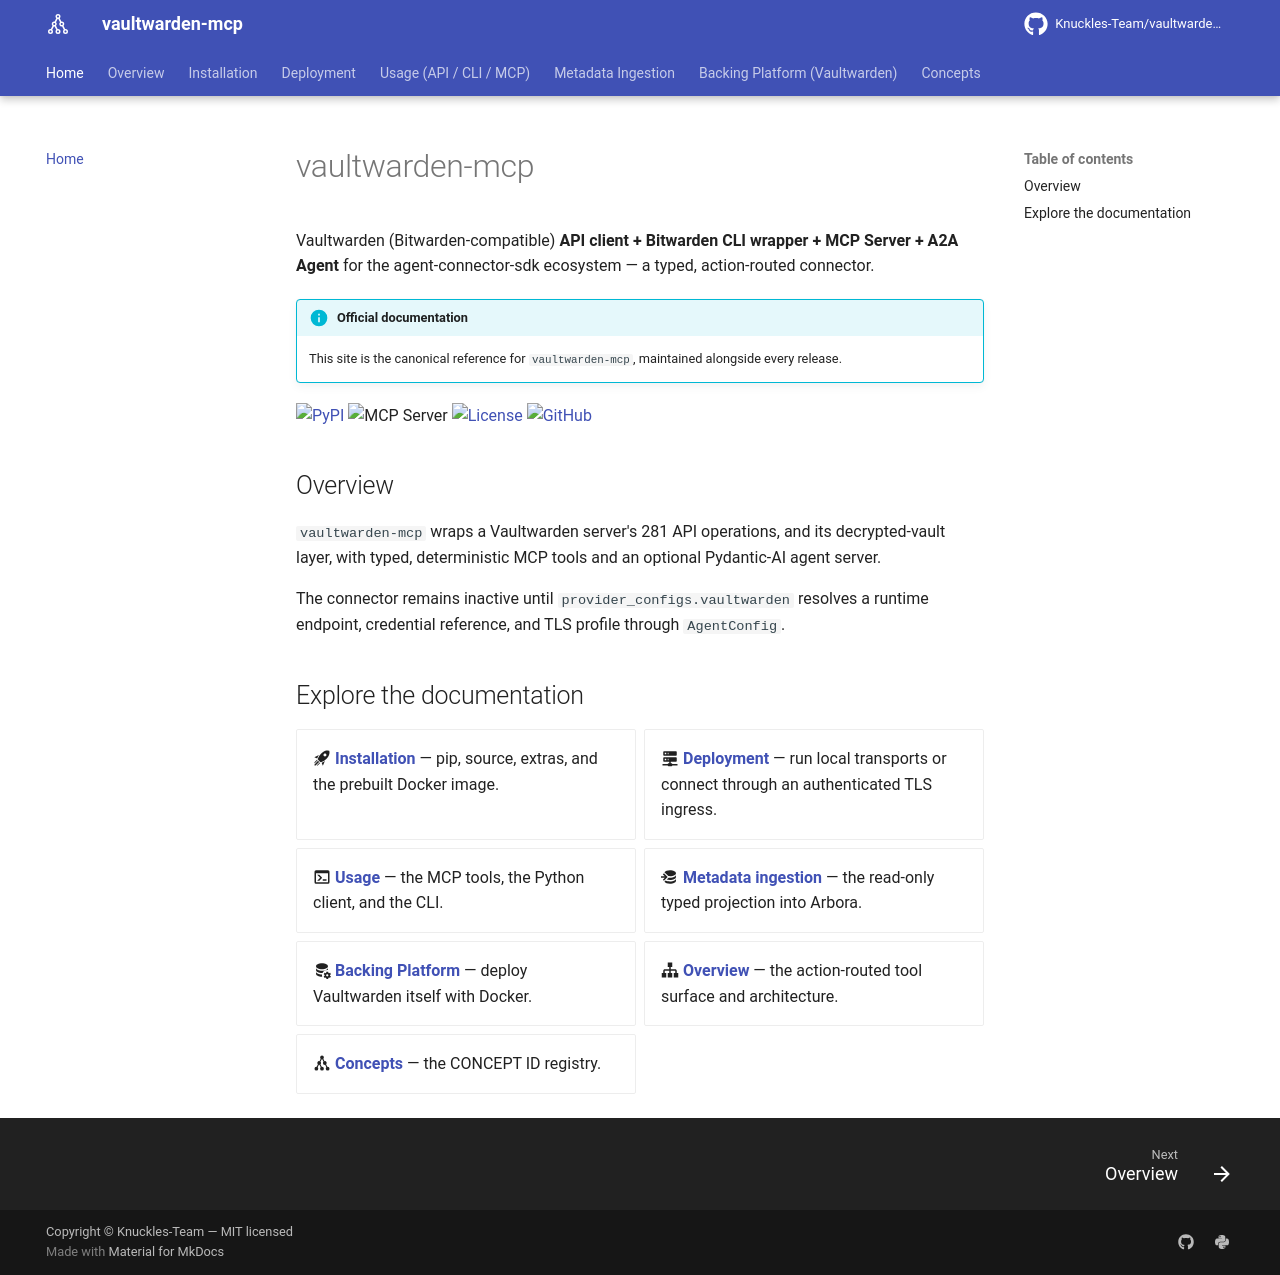

repository: Knuckles-Team/vaultwarden-mcp · page: index.html · generator: mkdocs

# vaultwarden-mcp

Vaultwarden (Bitwarden-compatible) **API client + Bitwarden CLI wrapper + MCP Server +
A2A Agent** for the agent-connector-sdk ecosystem — a typed, action-routed connector.

!!! info "Official documentation"
    This site is the canonical reference for `vaultwarden-mcp`, maintained alongside
    every release.

[![PyPI](https://img.shields.io/pypi/v/vaultwarden-mcp)](https://pypi.org/project/vaultwarden-mcp/)
![MCP Server](https://badge.mcpx.dev?type=server 'MCP Server')
[![License](https://img.shields.io/pypi/l/vaultwarden-mcp)](https://github.com/Knuckles-Team/vaultwarden-mcp/blob/main/LICENSE)
[![GitHub](https://img.shields.io/badge/source-GitHub-181717?logo=github)](https://github.com/Knuckles-Team/vaultwarden-mcp)

## Overview

`vaultwarden-mcp` wraps a Vaultwarden server's 281 API operations, and its
decrypted-vault layer, with typed, deterministic MCP tools and an optional Pydantic-AI
agent server.

The connector remains inactive until `provider_configs.vaultwarden` resolves a
runtime endpoint, credential reference, and TLS profile through `AgentConfig`.

## Explore the documentation

<div class="grid cards" markdown>

- :material-rocket-launch: **[Installation](installation.md)** — pip, source, extras, and the prebuilt Docker image.
- :material-server-network: **[Deployment](deployment.md)** — run local transports or connect through an authenticated TLS ingress.
- :material-console: **[Usage](usage.md)** — the MCP tools, the Python client, and the CLI.
- :material-database-import: **[Metadata ingestion](ingestion.md)** — the read-only typed projection into Arbora.
- :material-database-cog: **[Backing Platform](platform.md)** — deploy Vaultwarden itself with Docker.
- :material-sitemap: **[Overview](overview.md)** — the action-routed tool surface and architecture.
- :material-graph: **[Concepts](concepts.md)** — the CONCEPT ID registry.

</div>
